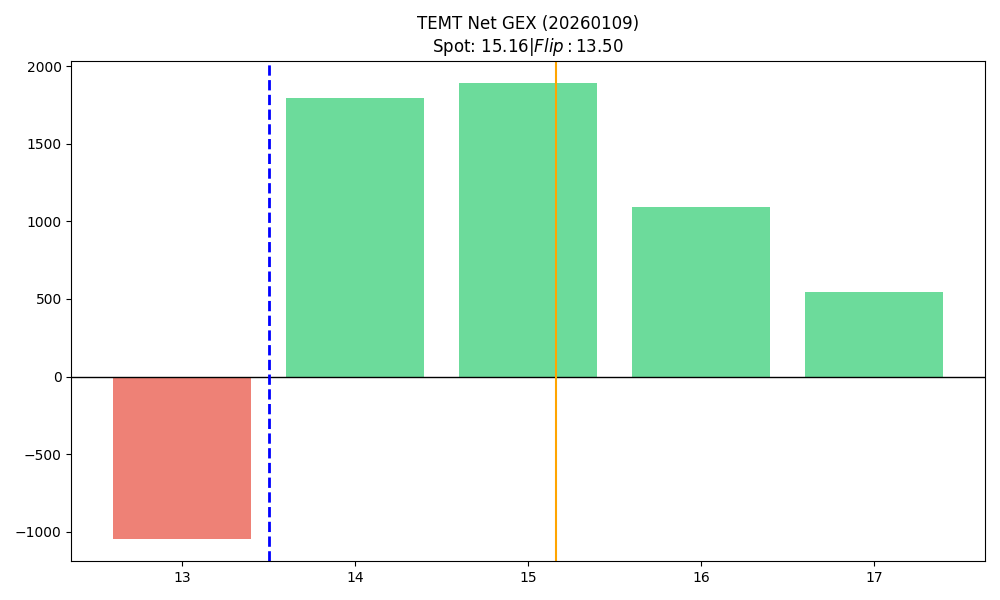

The data file committed next to this chart (first rows):
strike, call_gex, put_gex, net_gex
13.0, 2125, 3168, -1043
14.0, 4445, 2650, 1795
15.0, 2420, 530.6, 1889
16.0, 1092, 0.0, 1092
17.0, 547.3, 0.0, 547.3
